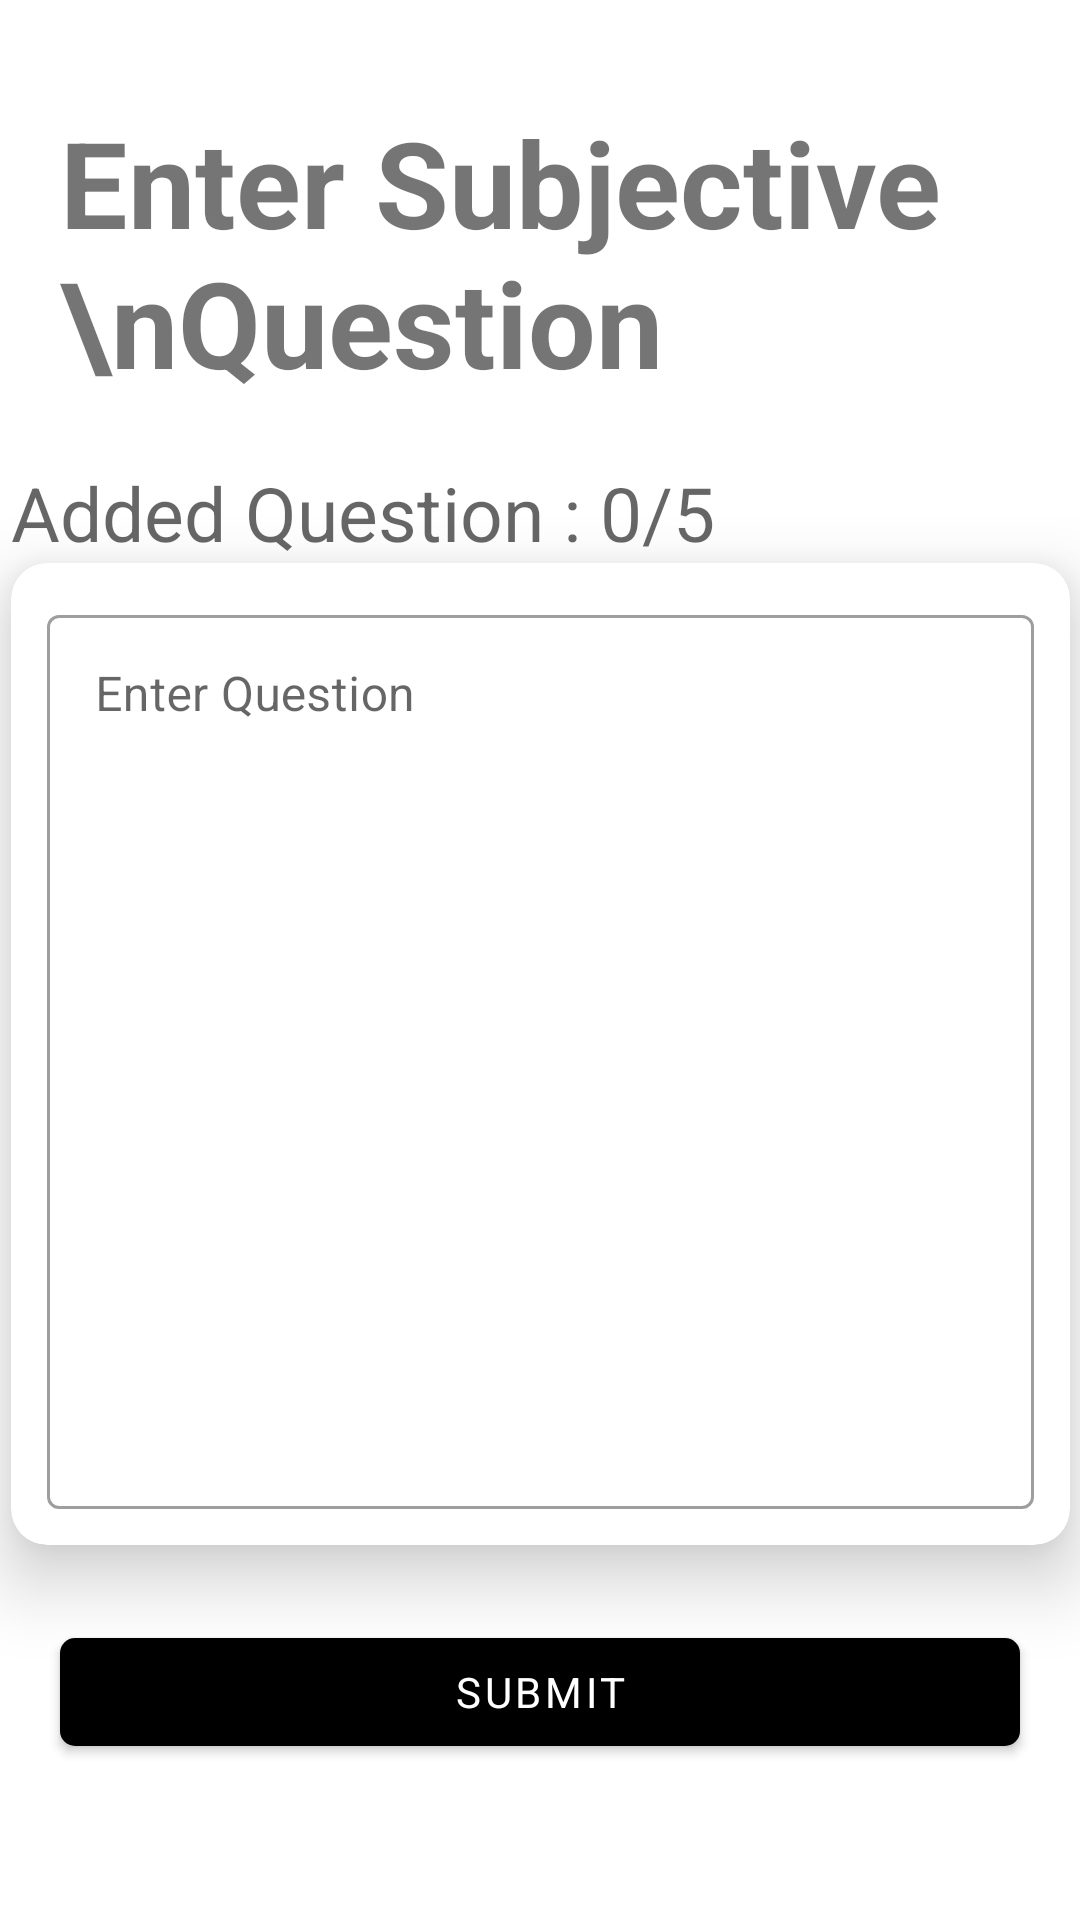

The Android layout XML behind this screen, and the referenced resources:
<!-- AndroidManifest.xml: application theme Theme.ACIMSAT -->
<!-- res/layout/activity_admin_quiz_subjective.xml -->
<?xml version="1.0" encoding="utf-8"?>
<androidx.constraintlayout.widget.ConstraintLayout xmlns:android="http://schemas.android.com/apk/res/android"
    xmlns:app="http://schemas.android.com/apk/res-auto"
    xmlns:tools="http://schemas.android.com/tools"
    android:layout_width="match_parent"
    android:layout_height="match_parent"
    tools:context=".ui.AdminQuizSubjective">

    <TextView
        android:id="@+id/textView4"
        android:layout_width="0dp"
        android:layout_height="wrap_content"
        android:layout_marginTop="14dp"
        android:padding="20dp"
        android:text="Enter Subjective \nQuestion"
        android:textSize="40sp"
        android:textStyle="bold"
        app:layout_constraintBottom_toTopOf="@+id/noOfSubjective"
        app:layout_constraintEnd_toEndOf="parent"
        app:layout_constraintStart_toStartOf="parent"
        app:layout_constraintTop_toTopOf="parent" />


    <androidx.appcompat.widget.AppCompatTextView
        android:id="@+id/noOfSubjective"
        android:layout_width="wrap_content"
        android:layout_height="wrap_content"
        android:hint="Added Question : 0/5"
        android:textSize="25sp"
        app:layout_constraintBottom_toTopOf="@+id/cardView7"
        app:layout_constraintEnd_toEndOf="@+id/cardView7"
        app:layout_constraintHorizontal_bias="0.0"
        app:layout_constraintStart_toStartOf="@+id/cardView7"
        app:layout_constraintTop_toBottomOf="@+id/textView4" />

    <androidx.cardview.widget.CardView
        android:id="@+id/cardView7"
        android:layout_width="353dp"
        android:layout_height="0dp"
        android:layout_marginBottom="25dp"
        app:cardCornerRadius="12dp"
        app:cardElevation="14dp"
        app:layout_constraintBottom_toTopOf="@+id/submitButton"
        app:layout_constraintEnd_toEndOf="parent"
        app:layout_constraintStart_toStartOf="parent"
        app:layout_constraintTop_toBottomOf="@+id/noOfSubjective">

        <LinearLayout
            android:layout_width="match_parent"
            android:layout_height="match_parent"
            android:orientation="vertical">

            <com.google.android.material.textfield.TextInputLayout
                style="@style/Widget.MaterialComponents.TextInputLayout.OutlinedBox"
                android:layout_width="match_parent"
                android:layout_height="0dp"
                android:layout_margin="12dp"
                android:layout_weight="1"
                app:counterEnabled="true"
                app:counterMaxLength="300">

                <androidx.appcompat.widget.AppCompatEditText
                    android:id="@+id/qustion"
                    android:layout_width="match_parent"
                    android:layout_height="match_parent"
                    android:gravity="top|left"
                    android:hint="Enter Question"
                    android:inputType="textMultiLine" />
            </com.google.android.material.textfield.TextInputLayout>


        </LinearLayout>


    </androidx.cardview.widget.CardView>

    <com.google.android.material.button.MaterialButton
        android:id="@+id/submitButton"
        android:layout_width="0dp"
        android:layout_height="wrap_content"
        android:layout_marginStart="20dp"
        android:layout_marginEnd="20dp"
        android:layout_marginBottom="52dp"
        android:text="Submit"
        app:cornerRadius="5dp"
        app:layout_constraintBottom_toBottomOf="parent"
        app:layout_constraintEnd_toEndOf="parent"
        app:layout_constraintStart_toStartOf="parent"
        app:layout_constraintTop_toBottomOf="@+id/cardView7" />

</androidx.constraintlayout.widget.ConstraintLayout>
<!-- resources referenced by this layout -->
<resources>
  <style name="Theme.ACIMSAT" parent="Theme.MaterialComponents.Light">
          <item name="fontFamily">@font/poppins_regular</item>
          
          <item name="colorPrimary">@color/purple_500</item>
          <item name="colorPrimaryVariant">@color/purple_700</item>
          <item name="colorOnPrimary">@color/white</item>
          
          <item name="colorSecondary">@color/teal_200</item>
          <item name="colorSecondaryVariant">@color/teal_700</item>
          <item name="colorOnSecondary">@color/black</item>
          
          <item name="android:statusBarColor" tools:targetApi="l">?attr/colorPrimaryVariant</item>
          
          <item name="android:forceDarkAllowed">false</item>
      </style>
  <color name="purple_500">#000000</color>
  <color name="purple_700">#68e0e0</color>
  <color name="white">#FFFFFFFF</color>
  <color name="teal_200">#FF03DAC5</color>
  <color name="teal_700">#FF018786</color>
  <color name="black">#FF000000</color>
</resources>
